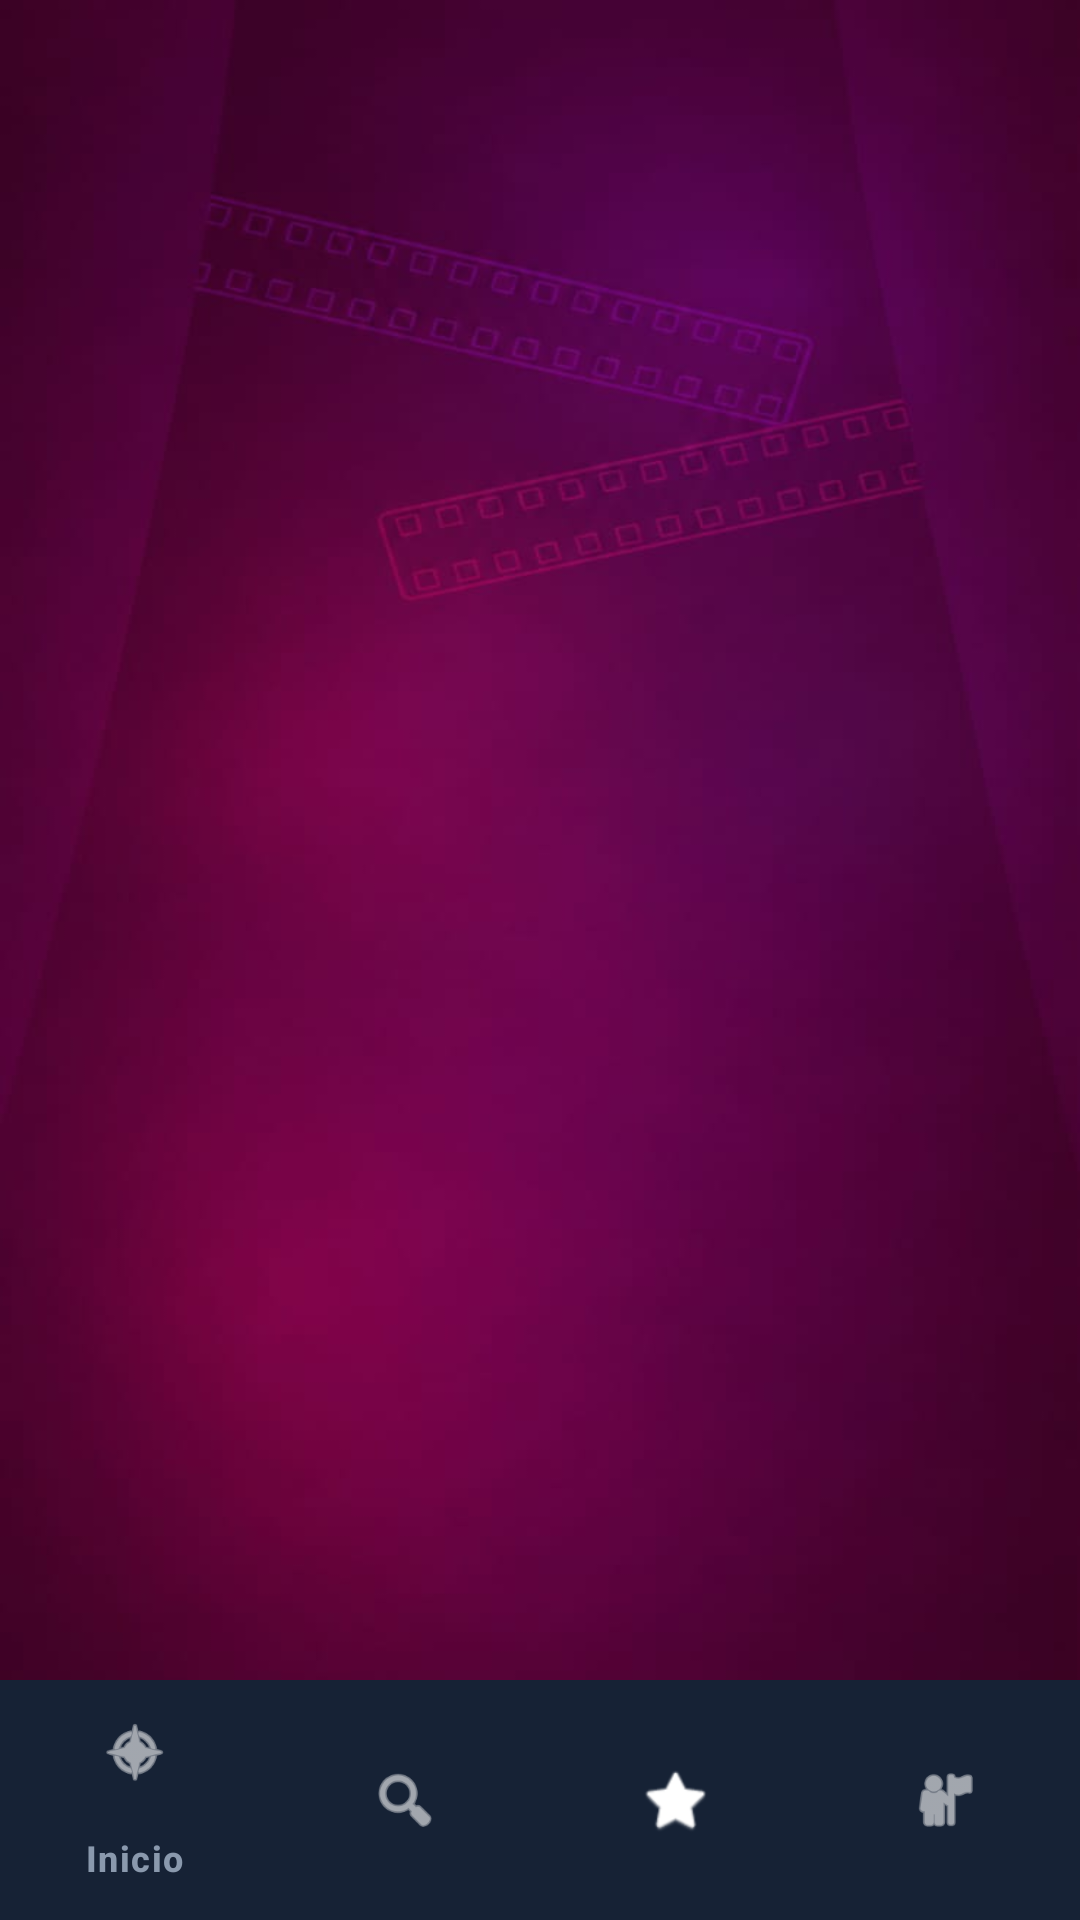

The Android layout XML behind this screen, and the referenced resources:
<!-- AndroidManifest.xml: application theme Theme.MundoPeliculas -->
<!-- res/layout/activity_main.xml -->
<?xml version="1.0" encoding="utf-8"?>
<androidx.constraintlayout.widget.ConstraintLayout xmlns:android="http://schemas.android.com/apk/res/android"
    xmlns:app="http://schemas.android.com/apk/res-auto"
    xmlns:tools="http://schemas.android.com/tools"
    android:id="@+id/main"
    android:layout_width="match_parent"
    android:layout_height="match_parent"
    android:background="@drawable/fondo_vino"
    tools:context=".MainActivity">

    <androidx.fragment.app.FragmentContainerView
        android:id="@+id/fragmentContainer"
        android:layout_width="0dp"
        android:layout_height="0dp"
        app:layout_constraintTop_toTopOf="parent"
        app:layout_constraintBottom_toTopOf="@+id/bottomNavigation"
        app:layout_constraintStart_toStartOf="parent"
        app:layout_constraintEnd_toEndOf="parent" />

    <com.google.android.material.bottomnavigation.BottomNavigationView
        android:id="@+id/bottomNavigation"
        android:layout_width="match_parent"
        android:layout_height="wrap_content"
        android:background="@color/dark_blue_nav"
        app:itemIconTint="@color/white"
        app:itemTextColor="@color/light_gray_text"
        app:menu="@menu/bottom_menu"
        app:layout_constraintBottom_toBottomOf="parent" />

</androidx.constraintlayout.widget.ConstraintLayout>
<!-- resources referenced by this layout -->
<resources>
  <color name="dark_blue_nav">#162235</color>
  <color name="light_gray_text">#8A99AD</color>
  <color name="white">#FFFFFFFF</color>
  <!-- drawable fondo_vino: jpg bitmap (drawable, 20423 bytes) -->
  <style name="Theme.MundoPeliculas" parent="Base.Theme.MundoPeliculas" />
  <style name="Base.Theme.MundoPeliculas" parent="Theme.Material3.DayNight.NoActionBar">
          
          
      </style>
</resources>
